5-way image classification set "room_classification" from GitHub (gesstalt/BRIDGE); label vocabulary: bathroom, bedroom, hall, kitchen, living room.

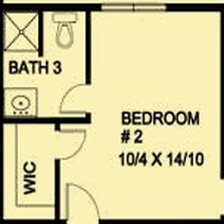
Label: bathroom

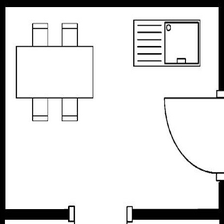
Label: kitchen

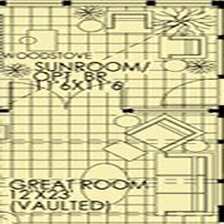
Label: living room

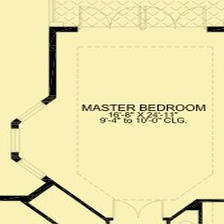
Label: bedroom

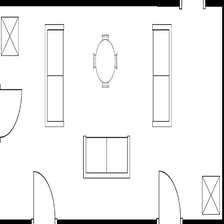
Label: living room

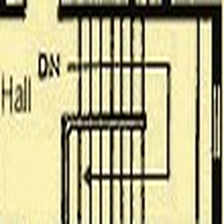
Label: hall
